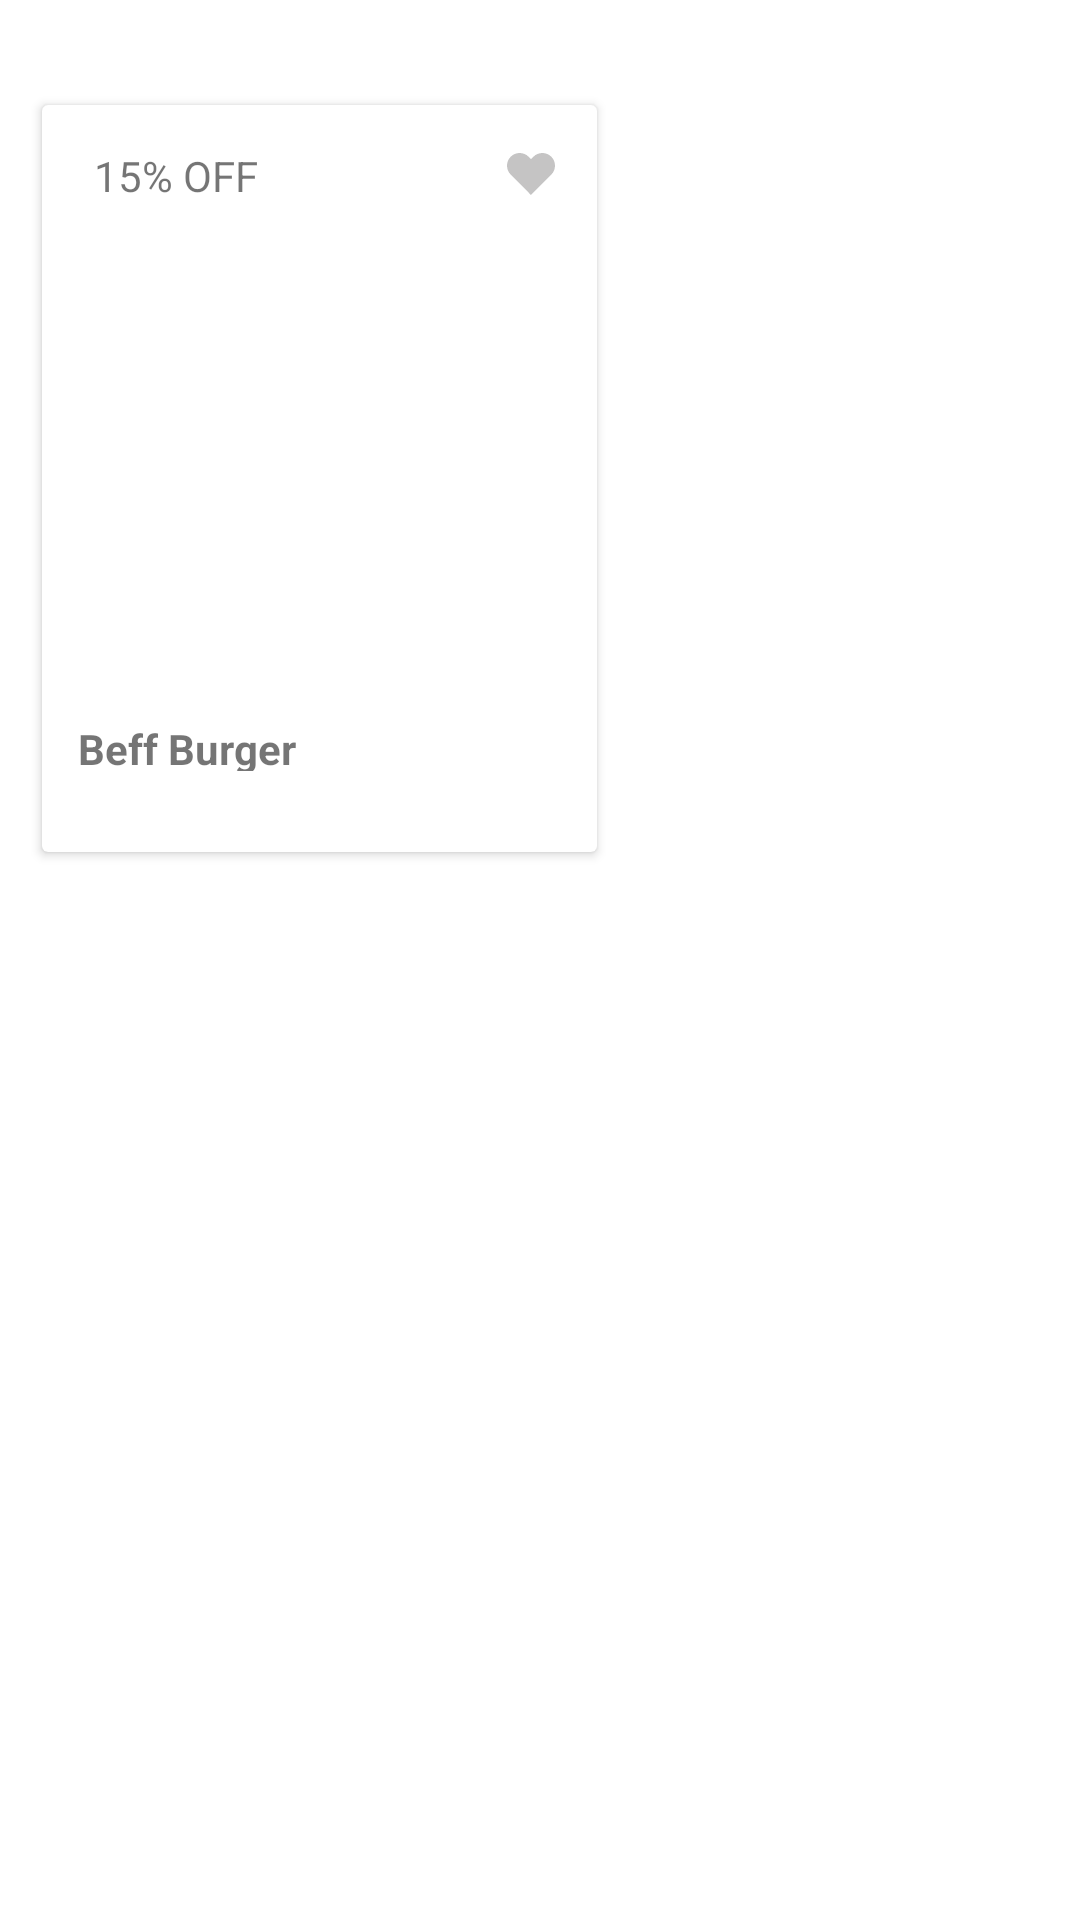

This screen was rendered from an Android layout file. Write that file and the resources it references.
<!-- AndroidManifest.xml: application theme Theme.MaterialComponents.Light.NoActionBar -->
<!-- res/layout/custom_grid_layout.xml -->
<?xml version="1.0" encoding="utf-8"?>
<LinearLayout xmlns:android="http://schemas.android.com/apk/res/android"
    android:orientation="horizontal"
    android:layout_width="match_parent"
    android:layout_height="wrap_content"
    >
       <androidx.cardview.widget.CardView
            android:id="@+id/cardBurger"
           android:layout_marginLeft="14dp"
           android:layout_marginTop="35dp"
           android:layout_width="185dp"
           android:layout_height="249dp">
           <LinearLayout
               android:orientation="vertical"
               android:layout_width="match_parent"
               android:layout_height="wrap_content">
               <LinearLayout
                   android:layout_width="match_parent"
                   android:layout_height="wrap_content"
                   android:orientation="horizontal">
                   <TextView
                       android:text=" 15% OFF"
                       android:layout_marginLeft="14dp"
                       android:layout_marginTop="14dp"
                       android:layout_marginBottom="15dp"
                       android:layout_width="72dp"
                       android:layout_height="18dp">

                   </TextView>
                   <ImageView
                       android:layout_width="16dp"
                       android:layout_height="14dp"
                       android:src="@drawable/heart_plain"
                       android:layout_marginTop="16dp"
                       android:layout_marginRight="14dp"
                       android:layout_marginLeft="69dp"

                       >

                   </ImageView>

               </LinearLayout>

               <ImageView
                   android:id="@+id/burger_img"
                   android:layout_marginTop="54dp"
                   android:layout_marginLeft="14dp"
                   android:layout_marginRight="14dp"
                   android:layout_width="157dp"
                   android:layout_height="92dp"


                 >

               </ImageView>
               <TextView
                   android:id="@+id/burger_name"
                   android:textStyle="bold"
                   android:layout_marginLeft="12dp"
                   android:layout_marginTop="12dp"
                   android:layout_width="88dp"
                   android:layout_height="17dp"
                   android:text="Beff Burger">

               </TextView>
               <LinearLayout
                   android:layout_width="match_parent"
                   android:layout_height="wrap_content"
                   android:orientation="horizontal">

               </LinearLayout>
           </LinearLayout>

       </androidx.cardview.widget.CardView>

</LinearLayout>
<!-- resources referenced by this layout -->
<resources>
  <!-- drawable heart_plain (drawable) -->
  <vector xmlns:android="http://schemas.android.com/apk/res/android"
      android:width="16dp"
      android:height="14dp"
      android:viewportWidth="16"
      android:viewportHeight="14">
    <path
        android:pathData="M14.7663,1.2377C13.9767,0.4452 12.9056,0 11.7887,0C10.6718,0 9.6007,0.4452 8.8112,1.2377L7.9998,2.0517L7.1884,1.2377C5.544,-0.412 2.8778,-0.412 1.2333,1.2377C-0.4111,2.8874 -0.4111,5.5622 1.2333,7.2119L2.0447,8.0258L7.9998,14L13.9549,8.0258L14.7663,7.2119C15.5562,6.4198 16,5.3452 16,4.2248C16,3.1043 15.5562,2.0298 14.7663,1.2377Z"
        android:fillColor="#C5C4C4"
        android:fillType="evenOdd"/>
  </vector>
</resources>
